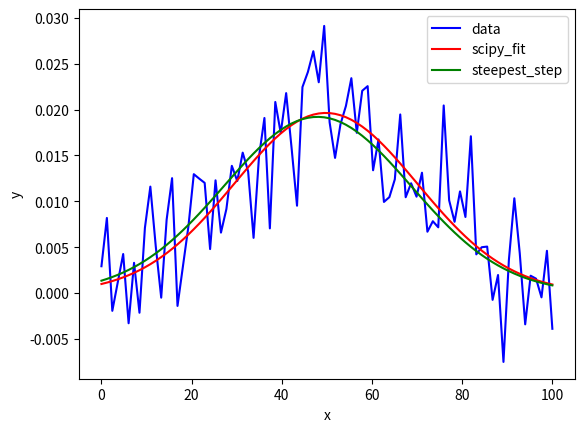

Recreate this plot in Python.
import numpy as np
import matplotlib.pyplot as plt
import scipy.optimize
import random

# This is the Gaussian function.
# I am using this function from the online "Mathematics for Machine Learning: Multivariate Calculus" course offered by Imperial College London on Coursera
def GaussianFunction (x,mu,sig) :
    return np.exp(-(x-mu)**2/(2*sig**2)) / np.sqrt(2*np.pi) / sig

# Next up, the derivative with respect to μ.
# Note that the derivative calls the original function due to the derivative of e^x being equal to e^x
def GaussianDerivativeMu (x,mu,sig) :
    return GaussianFunction(x, mu, sig) * ((x - mu) / (sig ** 2))

# Finally in this cell, the derivative with respect to σ.
# Same idea as for mu
def GaussianDerivativeSig (x,mu,sig) :
    return GaussianFunction(x, mu, sig) * ((-1/sig) + (((x-mu)**2) / (sig ** 3)))


# Generate random (noisy) data and plot it, for visualization

# np.linspace:
# https://numpy.org/doc/stable/reference/generated/numpy.linspace.html
# Use random values here
xdata = np.linspace(0, 100, random.randint(80, 120))
y = GaussianFunction(xdata, 50, 20)
np.random.seed(2421)
y_noise = 0.005 * np.random.normal(size=xdata.size)
ydata = y + y_noise
plt.plot(xdata, ydata, 'b-', label='data')

# Plot optimized function using scipy
# curve_fit: uses non-linear least squares to fit a function to data
# Returns popt, the optimal values for the parameters to minimize the sum of squared residuals
# Returns pcov, the estimated covariance of popt.
popt, pcov = scipy.optimize.curve_fit(GaussianFunction, xdata, ydata)
plt.plot(xdata, GaussianFunction(xdata, *popt), 'r-',
         label='scipy_fit')


# Use our own optimizer functions using multivariate calculus
# Idea: the steepest descent will move around in parameter space proportional to the negative of te Jacobian.
def steepest_step (x, y, mu, sig, aggression):
    # We find the gradient of chi-squared and want to set it to a minimum
    # Note that chi-squared is the sum of the squares of the residuals r
    J = np.array([
        -2*(y - GaussianFunction(x,mu,sig)) @ GaussianDerivativeMu(x,mu,sig),
        -2*(y - GaussianFunction(x,mu,sig)) @ GaussianDerivativeSig(x,mu,sig)
    ])
    step = -J * aggression
    return step

# Next we'll assign trial values for these.
mu = 30 ; sig = 3
# We'll keep a track of these so we can plot their evolution.
p = np.array([[mu, sig]])

for i in range(2000) :
    dmu, dsig = steepest_step(xdata, ydata, mu, sig, 45)
    mu += dmu
    sig += dsig
    p = np.append(p, [[mu,sig]], axis=0)

plt.plot(xdata, GaussianFunction(xdata, mu, sig), 'g-',
         label='steepest_step')

plt.xlabel('x')
plt.ylabel('y')
plt.legend()
plt.show()

# plt.hist(f, [mu, sig])
